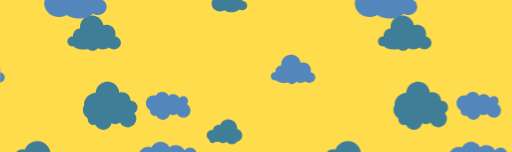
t = 0.00 s
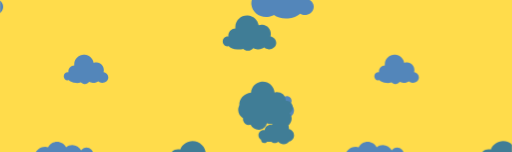
t = 1.67 s
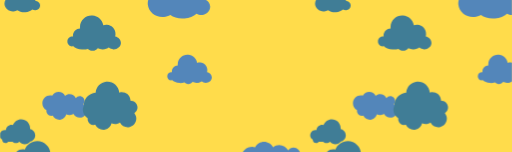
t = 3.33 s
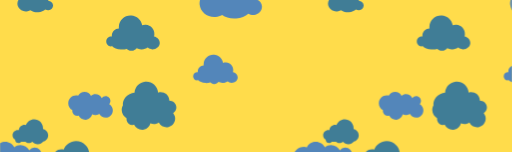
t = 3.75 s
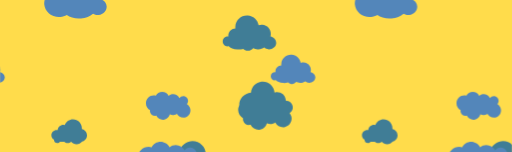
t = 5.00 s
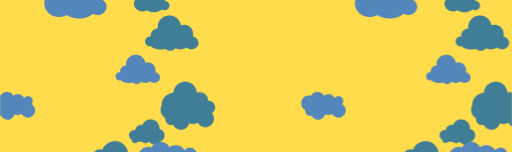
t = 7.50 s

The animated SVG that drew these frames (rendered in a browser with its animation timeline set to each time). Animation: 49 SMIL elements (animateTransform=49); one cycle of 10.00 s, repeats indefinitely.

<svg xmlns="http://www.w3.org/2000/svg" xmlns:xlink="http://www.w3.org/1999/xlink" style="margin:auto;background:#ffdc4b;display:block;z-index:1;position:relative" width="1084" height="322" preserveAspectRatio="xMidYMid" viewBox="0 0 1084 322">
<defs>
  <pattern id="pid-0.4910121398967504" x="0" y="0" width="657.9200000000001" height="657.9200000000001" patternUnits="userSpaceOnUse">
    <g transform="scale(2.5700000000000003)"><g>
<path d="M94.6,56.2c-1-4.2-3.7-7.6-7.2-9.5c1.6-1.7,2.7-4.1,2.7-6.7c0-5.4-4.4-9.7-9.7-9.7c-3.2,0-6.1,1.6-7.8,4 c-2.5-4.5-7.3-7.6-12.8-7.6c-3.4,0-6.4,1.1-8.9,3.1c-2.4-4.7-7.3-7.9-13-7.9c-5.6,0-10.5,3.2-12.9,7.8c-1.3-0.3-2.7-0.6-4.1-0.6 C12.1,29.1,5,36.1,5,44.9c0,6,3.4,11.3,8.3,13.9c-0.2,1.3-0.2,2.6,0.1,3.9c1.2,5.3,6.5,8.6,11.8,7.4c0.3-0.1,0.6-0.1,0.8-0.2 c2.9,6,9.6,9.5,16.4,8c5.5-1.3,9.6-5.5,10.9-10.6c2.8,1.3,6.1,1.7,9.4,1c1.8-0.4,3.4-1.1,4.8-2.1c3,5.7,9.6,9,16.2,7.5 C91.5,71.9,96.4,64,94.6,56.2z" fill="#407d96" transform="translate(-291.6633979248552, 187.9273712681238) scale(0.3266666666666667) translate(-36, -24)"></path>
  <animateTransform attributeName="transform" type="translate" keyTimes="0;1" repeatCount="indefinite" dur="10s" values="0;256"></animateTransform>
</g><g>
<path d="M94.6,56.2c-1-4.2-3.7-7.6-7.2-9.5c1.6-1.7,2.7-4.1,2.7-6.7c0-5.4-4.4-9.7-9.7-9.7c-3.2,0-6.1,1.6-7.8,4 c-2.5-4.5-7.3-7.6-12.8-7.6c-3.4,0-6.4,1.1-8.9,3.1c-2.4-4.7-7.3-7.9-13-7.9c-5.6,0-10.5,3.2-12.9,7.8c-1.3-0.3-2.7-0.6-4.1-0.6 C12.1,29.1,5,36.1,5,44.9c0,6,3.4,11.3,8.3,13.9c-0.2,1.3-0.2,2.6,0.1,3.9c1.2,5.3,6.5,8.6,11.8,7.4c0.3-0.1,0.6-0.1,0.8-0.2 c2.9,6,9.6,9.5,16.4,8c5.5-1.3,9.6-5.5,10.9-10.6c2.8,1.3,6.1,1.7,9.4,1c1.8-0.4,3.4-1.1,4.8-2.1c3,5.7,9.6,9,16.2,7.5 C91.5,71.9,96.4,64,94.6,56.2z" fill="#407d96" transform="translate(220.3366020751448, 187.9273712681238) scale(0.3266666666666667) translate(-36, -24)"></path>
  <animateTransform attributeName="transform" type="translate" keyTimes="0;1" repeatCount="indefinite" dur="10s" values="0;256"></animateTransform>
</g><g>
<path d="M94.6,56.2c-1-4.2-3.7-7.6-7.2-9.5c1.6-1.7,2.7-4.1,2.7-6.7c0-5.4-4.4-9.7-9.7-9.7c-3.2,0-6.1,1.6-7.8,4 c-2.5-4.5-7.3-7.6-12.8-7.6c-3.4,0-6.4,1.1-8.9,3.1c-2.4-4.7-7.3-7.9-13-7.9c-5.6,0-10.5,3.2-12.9,7.8c-1.3-0.3-2.7-0.6-4.1-0.6 C12.1,29.1,5,36.1,5,44.9c0,6,3.4,11.3,8.3,13.9c-0.2,1.3-0.2,2.6,0.1,3.9c1.2,5.3,6.5,8.6,11.8,7.4c0.3-0.1,0.6-0.1,0.8-0.2 c2.9,6,9.6,9.5,16.4,8c5.5-1.3,9.6-5.5,10.9-10.6c2.8,1.3,6.1,1.7,9.4,1c1.8-0.4,3.4-1.1,4.8-2.1c3,5.7,9.6,9,16.2,7.5 C91.5,71.9,96.4,64,94.6,56.2z" fill="#407d96" transform="translate(-35.66339792485519, 187.9273712681238) scale(0.3266666666666667) translate(-36, -24)"></path>
  <animateTransform attributeName="transform" type="translate" keyTimes="0;1" repeatCount="indefinite" dur="10s" values="0;256"></animateTransform>
</g><g>
<path d="M85.3,55.6c0.3-1.1,0.5-2.2,0.6-3.4c0.5-8.5-6-15.7-14.5-16.2c-2.1-0.1-4.2,0.2-6,0.9c-1.5-8.9-9-16-18.4-16.5 C36.1,19.7,26.8,28,26.2,38.9c-0.1,1.1,0,2.3,0.1,3.3c-6.3,0.1-11.6,5-11.9,11.4c0,0.8,0,1.5,0.1,2.2c-0.3,0-0.5-0.1-0.8-0.1 C9.2,55.6,5.3,59,5,63.6s3.2,8.4,7.8,8.7c0.8,0,1.5,0,2.2-0.2c2.5,2.9,8,5.1,14.6,5.5c3.7,0.2,7.2-0.2,10-1.1 c1.7,1.8,4.3,3.1,7.3,3.2c4,0.2,7.5-1.6,9.3-4.3c2.1,1,4.6,1.7,7.4,1.9c4.5,0.3,8.6-1,11.1-3c2,1.7,4.6,2.8,7.6,3 C89,77.6,94.6,73,95,67C95.3,61.5,91.1,56.7,85.3,55.6z" fill="#407d96" transform="translate(174.71737015845036, 203.98153288732755) scale(0.3266666666666667) translate(-36, -24)"></path>
  <animateTransform attributeName="transform" type="translate" keyTimes="0;1" repeatCount="indefinite" dur="10s" values="0;256"></animateTransform>
</g><g>
<path d="M85.3,55.6c0.3-1.1,0.5-2.2,0.6-3.4c0.5-8.5-6-15.7-14.5-16.2c-2.1-0.1-4.2,0.2-6,0.9c-1.5-8.9-9-16-18.4-16.5 C36.1,19.7,26.8,28,26.2,38.9c-0.1,1.1,0,2.3,0.1,3.3c-6.3,0.1-11.6,5-11.9,11.4c0,0.8,0,1.5,0.1,2.2c-0.3,0-0.5-0.1-0.8-0.1 C9.2,55.6,5.3,59,5,63.6s3.2,8.4,7.8,8.7c0.8,0,1.5,0,2.2-0.2c2.5,2.9,8,5.1,14.6,5.5c3.7,0.2,7.2-0.2,10-1.1 c1.7,1.8,4.3,3.1,7.3,3.2c4,0.2,7.5-1.6,9.3-4.3c2.1,1,4.6,1.7,7.4,1.9c4.5,0.3,8.6-1,11.1-3c2,1.7,4.6,2.8,7.6,3 C89,77.6,94.6,73,95,67C95.3,61.5,91.1,56.7,85.3,55.6z" fill="#407d96" transform="translate(-81.28262984154964, 203.98153288732755) scale(0.3266666666666667) translate(-36, -24)"></path>
  <animateTransform attributeName="transform" type="translate" keyTimes="0;1" repeatCount="indefinite" dur="10s" values="0;256"></animateTransform>
</g><g>
<path d="M95,62.4c-0.5-5.9-5.7-10.3-11.9-10.5c0-0.6,0-1.2,0-1.8c-0.7-7.6-7.9-13.1-16.1-12.4c-0.9,0.1-1.9,0.3-2.7,0.5 c0-0.1,0-0.2,0-0.2c-1-10.9-10.7-19-21.6-18c-9.8,0.9-17.3,8.8-18,18.3C12.8,39.5,4.1,49.2,5.1,60C6.1,71,16.5,79,28.4,77.9 c3.4-0.3,6.4-1.3,9.2-2.8c5,3.7,12.4,5.7,20.5,4.9c6.9-0.6,13.1-3.2,17.3-6.8c2.3,1.4,5.2,2.2,8.2,1.9C90.4,74.4,95.5,68.8,95,62.4z" fill="#407d96" transform="translate(184.37993969654963, 247.7831578637759) scale(0.3266666666666667) translate(-36, -24)"></path>
  <animateTransform attributeName="transform" type="translate" keyTimes="0;1" repeatCount="indefinite" dur="10s" values="0;256"></animateTransform>
</g><g>
<path d="M95,62.4c-0.5-5.9-5.7-10.3-11.9-10.5c0-0.6,0-1.2,0-1.8c-0.7-7.6-7.9-13.1-16.1-12.4c-0.9,0.1-1.9,0.3-2.7,0.5 c0-0.1,0-0.2,0-0.2c-1-10.9-10.7-19-21.6-18c-9.8,0.9-17.3,8.8-18,18.3C12.8,39.5,4.1,49.2,5.1,60C6.1,71,16.5,79,28.4,77.9 c3.4-0.3,6.4-1.3,9.2-2.8c5,3.7,12.4,5.7,20.5,4.9c6.9-0.6,13.1-3.2,17.3-6.8c2.3,1.4,5.2,2.2,8.2,1.9C90.4,74.4,95.5,68.8,95,62.4z" fill="#407d96" transform="translate(184.37993969654963, -8.216842136224102) scale(0.3266666666666667) translate(-36, -24)"></path>
  <animateTransform attributeName="transform" type="translate" keyTimes="0;1" repeatCount="indefinite" dur="10s" values="0;256"></animateTransform>
</g><g>
<path d="M95,62.4c-0.5-5.9-5.7-10.3-11.9-10.5c0-0.6,0-1.2,0-1.8c-0.7-7.6-7.9-13.1-16.1-12.4c-0.9,0.1-1.9,0.3-2.7,0.5 c0-0.1,0-0.2,0-0.2c-1-10.9-10.7-19-21.6-18c-9.8,0.9-17.3,8.8-18,18.3C12.8,39.5,4.1,49.2,5.1,60C6.1,71,16.5,79,28.4,77.9 c3.4-0.3,6.4-1.3,9.2-2.8c5,3.7,12.4,5.7,20.5,4.9c6.9-0.6,13.1-3.2,17.3-6.8c2.3,1.4,5.2,2.2,8.2,1.9C90.4,74.4,95.5,68.8,95,62.4z" fill="#407d96" transform="translate(-71.62006030345037, 247.7831578637759) scale(0.3266666666666667) translate(-36, -24)"></path>
  <animateTransform attributeName="transform" type="translate" keyTimes="0;1" repeatCount="indefinite" dur="10s" values="0;256"></animateTransform>
</g><g>
<path d="M95,62.4c-0.5-5.9-5.7-10.3-11.9-10.5c0-0.6,0-1.2,0-1.8c-0.7-7.6-7.9-13.1-16.1-12.4c-0.9,0.1-1.9,0.3-2.7,0.5 c0-0.1,0-0.2,0-0.2c-1-10.9-10.7-19-21.6-18c-9.8,0.9-17.3,8.8-18,18.3C12.8,39.5,4.1,49.2,5.1,60C6.1,71,16.5,79,28.4,77.9 c3.4-0.3,6.4-1.3,9.2-2.8c5,3.7,12.4,5.7,20.5,4.9c6.9-0.6,13.1-3.2,17.3-6.8c2.3,1.4,5.2,2.2,8.2,1.9C90.4,74.4,95.5,68.8,95,62.4z" fill="#407d96" transform="translate(-71.62006030345037, -8.216842136224102) scale(0.3266666666666667) translate(-36, -24)"></path>
  <animateTransform attributeName="transform" type="translate" keyTimes="0;1" repeatCount="indefinite" dur="10s" values="0;256"></animateTransform>
</g><g>
<path d="M95,62.1c0-7.9-5.6-14.5-13.1-15.9C82,45.4,82,44.7,82,44c0-12.3-10-22.3-22.3-22.3c-9.5,0-17.7,6-20.8,14.4 c-1.2-0.3-2.4-0.5-3.7-0.5c-7.6,0-13.8,5.9-14.3,13.3c-0.9-0.2-1.9-0.3-2.8-0.3c-7.2,0-13,5.8-13,13c0,4.8,2.6,9,6.5,11.2 c0,0.1,0,0.1,0,0.2c0,4.7,3.8,8.5,8.5,8.5c2.7,0,5.1-1.3,6.7-3.2c0.1,0,0.2,0,0.3,0h10.4c2.4,2,5.4,3.2,8.7,3.2s6.4-1.2,8.7-3.2h0.2 c3.3,3.8,8.2,6.2,13.6,6.2c5.6,0,10.7-2.6,14-6.6C89.6,76.2,95,69.8,95,62.1z" fill="#407d96" transform="translate(180.3430781358814, 99.1698342212282) scale(0.3266666666666667) translate(-36, -24)"></path>
  <animateTransform attributeName="transform" type="translate" keyTimes="0;1" repeatCount="indefinite" dur="10s" values="0;256"></animateTransform>
</g><g>
<path d="M95,62.1c0-7.9-5.6-14.5-13.1-15.9C82,45.4,82,44.7,82,44c0-12.3-10-22.3-22.3-22.3c-9.5,0-17.7,6-20.8,14.4 c-1.2-0.3-2.4-0.5-3.7-0.5c-7.6,0-13.8,5.9-14.3,13.3c-0.9-0.2-1.9-0.3-2.8-0.3c-7.2,0-13,5.8-13,13c0,4.8,2.6,9,6.5,11.2 c0,0.1,0,0.1,0,0.2c0,4.7,3.8,8.5,8.5,8.5c2.7,0,5.1-1.3,6.7-3.2c0.1,0,0.2,0,0.3,0h10.4c2.4,2,5.4,3.2,8.7,3.2s6.4-1.2,8.7-3.2h0.2 c3.3,3.8,8.2,6.2,13.6,6.2c5.6,0,10.7-2.6,14-6.6C89.6,76.2,95,69.8,95,62.1z" fill="#407d96" transform="translate(-75.6569218641186, 99.1698342212282) scale(0.3266666666666667) translate(-36, -24)"></path>
  <animateTransform attributeName="transform" type="translate" keyTimes="0;1" repeatCount="indefinite" dur="10s" values="0;256"></animateTransform>
</g><g>
<path d="M94.6,56.2c-1-4.2-3.7-7.6-7.2-9.5c1.6-1.7,2.7-4.1,2.7-6.7c0-5.4-4.4-9.7-9.7-9.7c-3.2,0-6.1,1.6-7.8,4 c-2.5-4.5-7.3-7.6-12.8-7.6c-3.4,0-6.4,1.1-8.9,3.1c-2.4-4.7-7.3-7.9-13-7.9c-5.6,0-10.5,3.2-12.9,7.8c-1.3-0.3-2.7-0.6-4.1-0.6 C12.1,29.1,5,36.1,5,44.9c0,6,3.4,11.3,8.3,13.9c-0.2,1.3-0.2,2.6,0.1,3.9c1.2,5.3,6.5,8.6,11.8,7.4c0.3-0.1,0.6-0.1,0.8-0.2 c2.9,6,9.6,9.5,16.4,8c5.5-1.3,9.6-5.5,10.9-10.6c2.8,1.3,6.1,1.7,9.4,1c1.8-0.4,3.4-1.1,4.8-2.1c3,5.7,9.6,9,16.2,7.5 C91.5,71.9,96.4,64,94.6,56.2z" fill="#5386ba" transform="translate(132.81089254623782, 76.56642668955897) scale(0.4083333333333333) translate(-36, -24)"></path>
  <animateTransform attributeName="transform" type="translate" keyTimes="0;1" repeatCount="indefinite" dur="5s" values="0;256"></animateTransform>
</g><g>
<path d="M94.6,56.2c-1-4.2-3.7-7.6-7.2-9.5c1.6-1.7,2.7-4.1,2.7-6.7c0-5.4-4.4-9.7-9.7-9.7c-3.2,0-6.1,1.6-7.8,4 c-2.5-4.5-7.3-7.6-12.8-7.6c-3.4,0-6.4,1.1-8.9,3.1c-2.4-4.7-7.3-7.9-13-7.9c-5.6,0-10.5,3.2-12.9,7.8c-1.3-0.3-2.7-0.6-4.1-0.6 C12.1,29.1,5,36.1,5,44.9c0,6,3.4,11.3,8.3,13.9c-0.2,1.3-0.2,2.6,0.1,3.9c1.2,5.3,6.5,8.6,11.8,7.4c0.3-0.1,0.6-0.1,0.8-0.2 c2.9,6,9.6,9.5,16.4,8c5.5-1.3,9.6-5.5,10.9-10.6c2.8,1.3,6.1,1.7,9.4,1c1.8-0.4,3.4-1.1,4.8-2.1c3,5.7,9.6,9,16.2,7.5 C91.5,71.9,96.4,64,94.6,56.2z" fill="#5386ba" transform="translate(-123.18910745376218, 76.56642668955897) scale(0.4083333333333333) translate(-36, -24)"></path>
  <animateTransform attributeName="transform" type="translate" keyTimes="0;1" repeatCount="indefinite" dur="5s" values="0;256"></animateTransform>
</g><g>
<path d="M85.3,55.6c0.3-1.1,0.5-2.2,0.6-3.4c0.5-8.5-6-15.7-14.5-16.2c-2.1-0.1-4.2,0.2-6,0.9c-1.5-8.9-9-16-18.4-16.5 C36.1,19.7,26.8,28,26.2,38.9c-0.1,1.1,0,2.3,0.1,3.3c-6.3,0.1-11.6,5-11.9,11.4c0,0.8,0,1.5,0.1,2.2c-0.3,0-0.5-0.1-0.8-0.1 C9.2,55.6,5.3,59,5,63.6s3.2,8.4,7.8,8.7c0.8,0,1.5,0,2.2-0.2c2.5,2.9,8,5.1,14.6,5.5c3.7,0.2,7.2-0.2,10-1.1 c1.7,1.8,4.3,3.1,7.3,3.2c4,0.2,7.5-1.6,9.3-4.3c2.1,1,4.6,1.7,7.4,1.9c4.5,0.3,8.6-1,11.1-3c2,1.7,4.6,2.8,7.6,3 C89,77.6,94.6,73,95,67C95.3,61.5,91.1,56.7,85.3,55.6z" fill="#5386ba" transform="translate(-276.25521422906326, 46.51863213406915) scale(0.4083333333333333) translate(-36, -24)"></path>
  <animateTransform attributeName="transform" type="translate" keyTimes="0;1" repeatCount="indefinite" dur="5s" values="0;256"></animateTransform>
</g><g>
<path d="M85.3,55.6c0.3-1.1,0.5-2.2,0.6-3.4c0.5-8.5-6-15.7-14.5-16.2c-2.1-0.1-4.2,0.2-6,0.9c-1.5-8.9-9-16-18.4-16.5 C36.1,19.7,26.8,28,26.2,38.9c-0.1,1.1,0,2.3,0.1,3.3c-6.3,0.1-11.6,5-11.9,11.4c0,0.8,0,1.5,0.1,2.2c-0.3,0-0.5-0.1-0.8-0.1 C9.2,55.6,5.3,59,5,63.6s3.2,8.4,7.8,8.7c0.8,0,1.5,0,2.2-0.2c2.5,2.9,8,5.1,14.6,5.5c3.7,0.2,7.2-0.2,10-1.1 c1.7,1.8,4.3,3.1,7.3,3.2c4,0.2,7.5-1.6,9.3-4.3c2.1,1,4.6,1.7,7.4,1.9c4.5,0.3,8.6-1,11.1-3c2,1.7,4.6,2.8,7.6,3 C89,77.6,94.6,73,95,67C95.3,61.5,91.1,56.7,85.3,55.6z" fill="#5386ba" transform="translate(-276.25521422906326, 302.51863213406915) scale(0.4083333333333333) translate(-36, -24)"></path>
  <animateTransform attributeName="transform" type="translate" keyTimes="0;1" repeatCount="indefinite" dur="5s" values="0;256"></animateTransform>
</g><g>
<path d="M85.3,55.6c0.3-1.1,0.5-2.2,0.6-3.4c0.5-8.5-6-15.7-14.5-16.2c-2.1-0.1-4.2,0.2-6,0.9c-1.5-8.9-9-16-18.4-16.5 C36.1,19.7,26.8,28,26.2,38.9c-0.1,1.1,0,2.3,0.1,3.3c-6.3,0.1-11.6,5-11.9,11.4c0,0.8,0,1.5,0.1,2.2c-0.3,0-0.5-0.1-0.8-0.1 C9.2,55.6,5.3,59,5,63.6s3.2,8.4,7.8,8.7c0.8,0,1.5,0,2.2-0.2c2.5,2.9,8,5.1,14.6,5.5c3.7,0.2,7.2-0.2,10-1.1 c1.7,1.8,4.3,3.1,7.3,3.2c4,0.2,7.5-1.6,9.3-4.3c2.1,1,4.6,1.7,7.4,1.9c4.5,0.3,8.6-1,11.1-3c2,1.7,4.6,2.8,7.6,3 C89,77.6,94.6,73,95,67C95.3,61.5,91.1,56.7,85.3,55.6z" fill="#5386ba" transform="translate(235.74478577093674, 46.51863213406915) scale(0.4083333333333333) translate(-36, -24)"></path>
  <animateTransform attributeName="transform" type="translate" keyTimes="0;1" repeatCount="indefinite" dur="5s" values="0;256"></animateTransform>
</g><g>
<path d="M85.3,55.6c0.3-1.1,0.5-2.2,0.6-3.4c0.5-8.5-6-15.7-14.5-16.2c-2.1-0.1-4.2,0.2-6,0.9c-1.5-8.9-9-16-18.4-16.5 C36.1,19.7,26.8,28,26.2,38.9c-0.1,1.1,0,2.3,0.1,3.3c-6.3,0.1-11.6,5-11.9,11.4c0,0.8,0,1.5,0.1,2.2c-0.3,0-0.5-0.1-0.8-0.1 C9.2,55.6,5.3,59,5,63.6s3.2,8.4,7.8,8.7c0.8,0,1.5,0,2.2-0.2c2.5,2.9,8,5.1,14.6,5.5c3.7,0.2,7.2-0.2,10-1.1 c1.7,1.8,4.3,3.1,7.3,3.2c4,0.2,7.5-1.6,9.3-4.3c2.1,1,4.6,1.7,7.4,1.9c4.5,0.3,8.6-1,11.1-3c2,1.7,4.6,2.8,7.6,3 C89,77.6,94.6,73,95,67C95.3,61.5,91.1,56.7,85.3,55.6z" fill="#5386ba" transform="translate(235.74478577093674, 302.51863213406915) scale(0.4083333333333333) translate(-36, -24)"></path>
  <animateTransform attributeName="transform" type="translate" keyTimes="0;1" repeatCount="indefinite" dur="5s" values="0;256"></animateTransform>
</g><g>
<path d="M85.3,55.6c0.3-1.1,0.5-2.2,0.6-3.4c0.5-8.5-6-15.7-14.5-16.2c-2.1-0.1-4.2,0.2-6,0.9c-1.5-8.9-9-16-18.4-16.5 C36.1,19.7,26.8,28,26.2,38.9c-0.1,1.1,0,2.3,0.1,3.3c-6.3,0.1-11.6,5-11.9,11.4c0,0.8,0,1.5,0.1,2.2c-0.3,0-0.5-0.1-0.8-0.1 C9.2,55.6,5.3,59,5,63.6s3.2,8.4,7.8,8.7c0.8,0,1.5,0,2.2-0.2c2.5,2.9,8,5.1,14.6,5.5c3.7,0.2,7.2-0.2,10-1.1 c1.7,1.8,4.3,3.1,7.3,3.2c4,0.2,7.5-1.6,9.3-4.3c2.1,1,4.6,1.7,7.4,1.9c4.5,0.3,8.6-1,11.1-3c2,1.7,4.6,2.8,7.6,3 C89,77.6,94.6,73,95,67C95.3,61.5,91.1,56.7,85.3,55.6z" fill="#5386ba" transform="translate(-20.255214229063256, 46.51863213406915) scale(0.4083333333333333) translate(-36, -24)"></path>
  <animateTransform attributeName="transform" type="translate" keyTimes="0;1" repeatCount="indefinite" dur="5s" values="0;256"></animateTransform>
</g><g>
<path d="M85.3,55.6c0.3-1.1,0.5-2.2,0.6-3.4c0.5-8.5-6-15.7-14.5-16.2c-2.1-0.1-4.2,0.2-6,0.9c-1.5-8.9-9-16-18.4-16.5 C36.1,19.7,26.8,28,26.2,38.9c-0.1,1.1,0,2.3,0.1,3.3c-6.3,0.1-11.6,5-11.9,11.4c0,0.8,0,1.5,0.1,2.2c-0.3,0-0.5-0.1-0.8-0.1 C9.2,55.6,5.3,59,5,63.6s3.2,8.4,7.8,8.7c0.8,0,1.5,0,2.2-0.2c2.5,2.9,8,5.1,14.6,5.5c3.7,0.2,7.2-0.2,10-1.1 c1.7,1.8,4.3,3.1,7.3,3.2c4,0.2,7.5-1.6,9.3-4.3c2.1,1,4.6,1.7,7.4,1.9c4.5,0.3,8.6-1,11.1-3c2,1.7,4.6,2.8,7.6,3 C89,77.6,94.6,73,95,67C95.3,61.5,91.1,56.7,85.3,55.6z" fill="#5386ba" transform="translate(-20.255214229063256, 302.51863213406915) scale(0.4083333333333333) translate(-36, -24)"></path>
  <animateTransform attributeName="transform" type="translate" keyTimes="0;1" repeatCount="indefinite" dur="5s" values="0;256"></animateTransform>
</g><g>
<path d="M95,62.4c-0.5-5.9-5.7-10.3-11.9-10.5c0-0.6,0-1.2,0-1.8c-0.7-7.6-7.9-13.1-16.1-12.4c-0.9,0.1-1.9,0.3-2.7,0.5 c0-0.1,0-0.2,0-0.2c-1-10.9-10.7-19-21.6-18c-9.8,0.9-17.3,8.8-18,18.3C12.8,39.5,4.1,49.2,5.1,60C6.1,71,16.5,79,28.4,77.9 c3.4-0.3,6.4-1.3,9.2-2.8c5,3.7,12.4,5.7,20.5,4.9c6.9-0.6,13.1-3.2,17.3-6.8c2.3,1.4,5.2,2.2,8.2,1.9C90.4,74.4,95.5,68.8,95,62.4z" fill="#5386ba" transform="translate(289.5449491373948, 213.72399457827282) scale(0.4083333333333333) translate(-36, -24)"></path>
  <animateTransform attributeName="transform" type="translate" keyTimes="0;1" repeatCount="indefinite" dur="5s" values="0;256"></animateTransform>
</g><g>
<path d="M95,62.4c-0.5-5.9-5.7-10.3-11.9-10.5c0-0.6,0-1.2,0-1.8c-0.7-7.6-7.9-13.1-16.1-12.4c-0.9,0.1-1.9,0.3-2.7,0.5 c0-0.1,0-0.2,0-0.2c-1-10.9-10.7-19-21.6-18c-9.8,0.9-17.3,8.8-18,18.3C12.8,39.5,4.1,49.2,5.1,60C6.1,71,16.5,79,28.4,77.9 c3.4-0.3,6.4-1.3,9.2-2.8c5,3.7,12.4,5.7,20.5,4.9c6.9-0.6,13.1-3.2,17.3-6.8c2.3,1.4,5.2,2.2,8.2,1.9C90.4,74.4,95.5,68.8,95,62.4z" fill="#5386ba" transform="translate(289.5449491373948, -42.27600542172718) scale(0.4083333333333333) translate(-36, -24)"></path>
  <animateTransform attributeName="transform" type="translate" keyTimes="0;1" repeatCount="indefinite" dur="5s" values="0;256"></animateTransform>
</g><g>
<path d="M95,62.4c-0.5-5.9-5.7-10.3-11.9-10.5c0-0.6,0-1.2,0-1.8c-0.7-7.6-7.9-13.1-16.1-12.4c-0.9,0.1-1.9,0.3-2.7,0.5 c0-0.1,0-0.2,0-0.2c-1-10.9-10.7-19-21.6-18c-9.8,0.9-17.3,8.8-18,18.3C12.8,39.5,4.1,49.2,5.1,60C6.1,71,16.5,79,28.4,77.9 c3.4-0.3,6.4-1.3,9.2-2.8c5,3.7,12.4,5.7,20.5,4.9c6.9-0.6,13.1-3.2,17.3-6.8c2.3,1.4,5.2,2.2,8.2,1.9C90.4,74.4,95.5,68.8,95,62.4z" fill="#5386ba" transform="translate(33.54494913739478, 213.72399457827282) scale(0.4083333333333333) translate(-36, -24)"></path>
  <animateTransform attributeName="transform" type="translate" keyTimes="0;1" repeatCount="indefinite" dur="5s" values="0;256"></animateTransform>
</g><g>
<path d="M95,62.4c-0.5-5.9-5.7-10.3-11.9-10.5c0-0.6,0-1.2,0-1.8c-0.7-7.6-7.9-13.1-16.1-12.4c-0.9,0.1-1.9,0.3-2.7,0.5 c0-0.1,0-0.2,0-0.2c-1-10.9-10.7-19-21.6-18c-9.8,0.9-17.3,8.8-18,18.3C12.8,39.5,4.1,49.2,5.1,60C6.1,71,16.5,79,28.4,77.9 c3.4-0.3,6.4-1.3,9.2-2.8c5,3.7,12.4,5.7,20.5,4.9c6.9-0.6,13.1-3.2,17.3-6.8c2.3,1.4,5.2,2.2,8.2,1.9C90.4,74.4,95.5,68.8,95,62.4z" fill="#5386ba" transform="translate(33.54494913739478, -42.27600542172718) scale(0.4083333333333333) translate(-36, -24)"></path>
  <animateTransform attributeName="transform" type="translate" keyTimes="0;1" repeatCount="indefinite" dur="5s" values="0;256"></animateTransform>
</g><g>
<path d="M95,62.4c-0.5-5.9-5.7-10.3-11.9-10.5c0-0.6,0-1.2,0-1.8c-0.7-7.6-7.9-13.1-16.1-12.4c-0.9,0.1-1.9,0.3-2.7,0.5 c0-0.1,0-0.2,0-0.2c-1-10.9-10.7-19-21.6-18c-9.8,0.9-17.3,8.8-18,18.3C12.8,39.5,4.1,49.2,5.1,60C6.1,71,16.5,79,28.4,77.9 c3.4-0.3,6.4-1.3,9.2-2.8c5,3.7,12.4,5.7,20.5,4.9c6.9-0.6,13.1-3.2,17.3-6.8c2.3,1.4,5.2,2.2,8.2,1.9C90.4,74.4,95.5,68.8,95,62.4z" fill="#5386ba" transform="translate(-222.45505086260522, 213.72399457827282) scale(0.4083333333333333) translate(-36, -24)"></path>
  <animateTransform attributeName="transform" type="translate" keyTimes="0;1" repeatCount="indefinite" dur="5s" values="0;256"></animateTransform>
</g><g>
<path d="M95,62.4c-0.5-5.9-5.7-10.3-11.9-10.5c0-0.6,0-1.2,0-1.8c-0.7-7.6-7.9-13.1-16.1-12.4c-0.9,0.1-1.9,0.3-2.7,0.5 c0-0.1,0-0.2,0-0.2c-1-10.9-10.7-19-21.6-18c-9.8,0.9-17.3,8.8-18,18.3C12.8,39.5,4.1,49.2,5.1,60C6.1,71,16.5,79,28.4,77.9 c3.4-0.3,6.4-1.3,9.2-2.8c5,3.7,12.4,5.7,20.5,4.9c6.9-0.6,13.1-3.2,17.3-6.8c2.3,1.4,5.2,2.2,8.2,1.9C90.4,74.4,95.5,68.8,95,62.4z" fill="#5386ba" transform="translate(-222.45505086260522, -42.27600542172718) scale(0.4083333333333333) translate(-36, -24)"></path>
  <animateTransform attributeName="transform" type="translate" keyTimes="0;1" repeatCount="indefinite" dur="5s" values="0;256"></animateTransform>
</g><g>
<path d="M95,62.1c0-7.9-5.6-14.5-13.1-15.9C82,45.4,82,44.7,82,44c0-12.3-10-22.3-22.3-22.3c-9.5,0-17.7,6-20.8,14.4 c-1.2-0.3-2.4-0.5-3.7-0.5c-7.6,0-13.8,5.9-14.3,13.3c-0.9-0.2-1.9-0.3-2.8-0.3c-7.2,0-13,5.8-13,13c0,4.8,2.6,9,6.5,11.2 c0,0.1,0,0.1,0,0.2c0,4.7,3.8,8.5,8.5,8.5c2.7,0,5.1-1.3,6.7-3.2c0.1,0,0.2,0,0.3,0h10.4c2.4,2,5.4,3.2,8.7,3.2s6.4-1.2,8.7-3.2h0.2 c3.3,3.8,8.2,6.2,13.6,6.2c5.6,0,10.7-2.6,14-6.6C89.6,76.2,95,69.8,95,62.1z" fill="#5386ba" transform="translate(212.4464454953087, 224.58666626978606) scale(0.4083333333333333) translate(-36, -24)"></path>
  <animateTransform attributeName="transform" type="translate" keyTimes="0;1" repeatCount="indefinite" dur="5s" values="0;256"></animateTransform>
</g><g>
<path d="M95,62.1c0-7.9-5.6-14.5-13.1-15.9C82,45.4,82,44.7,82,44c0-12.3-10-22.3-22.3-22.3c-9.5,0-17.7,6-20.8,14.4 c-1.2-0.3-2.4-0.5-3.7-0.5c-7.6,0-13.8,5.9-14.3,13.3c-0.9-0.2-1.9-0.3-2.8-0.3c-7.2,0-13,5.8-13,13c0,4.8,2.6,9,6.5,11.2 c0,0.1,0,0.1,0,0.2c0,4.7,3.8,8.5,8.5,8.5c2.7,0,5.1-1.3,6.7-3.2c0.1,0,0.2,0,0.3,0h10.4c2.4,2,5.4,3.2,8.7,3.2s6.4-1.2,8.7-3.2h0.2 c3.3,3.8,8.2,6.2,13.6,6.2c5.6,0,10.7-2.6,14-6.6C89.6,76.2,95,69.8,95,62.1z" fill="#5386ba" transform="translate(212.4464454953087, -31.413333730213935) scale(0.4083333333333333) translate(-36, -24)"></path>
  <animateTransform attributeName="transform" type="translate" keyTimes="0;1" repeatCount="indefinite" dur="5s" values="0;256"></animateTransform>
</g><g>
<path d="M95,62.1c0-7.9-5.6-14.5-13.1-15.9C82,45.4,82,44.7,82,44c0-12.3-10-22.3-22.3-22.3c-9.5,0-17.7,6-20.8,14.4 c-1.2-0.3-2.4-0.5-3.7-0.5c-7.6,0-13.8,5.9-14.3,13.3c-0.9-0.2-1.9-0.3-2.8-0.3c-7.2,0-13,5.8-13,13c0,4.8,2.6,9,6.5,11.2 c0,0.1,0,0.1,0,0.2c0,4.7,3.8,8.5,8.5,8.5c2.7,0,5.1-1.3,6.7-3.2c0.1,0,0.2,0,0.3,0h10.4c2.4,2,5.4,3.2,8.7,3.2s6.4-1.2,8.7-3.2h0.2 c3.3,3.8,8.2,6.2,13.6,6.2c5.6,0,10.7-2.6,14-6.6C89.6,76.2,95,69.8,95,62.1z" fill="#5386ba" transform="translate(-43.553554504691306, 224.58666626978606) scale(0.4083333333333333) translate(-36, -24)"></path>
  <animateTransform attributeName="transform" type="translate" keyTimes="0;1" repeatCount="indefinite" dur="5s" values="0;256"></animateTransform>
</g><g>
<path d="M95,62.1c0-7.9-5.6-14.5-13.1-15.9C82,45.4,82,44.7,82,44c0-12.3-10-22.3-22.3-22.3c-9.5,0-17.7,6-20.8,14.4 c-1.2-0.3-2.4-0.5-3.7-0.5c-7.6,0-13.8,5.9-14.3,13.3c-0.9-0.2-1.9-0.3-2.8-0.3c-7.2,0-13,5.8-13,13c0,4.8,2.6,9,6.5,11.2 c0,0.1,0,0.1,0,0.2c0,4.7,3.8,8.5,8.5,8.5c2.7,0,5.1-1.3,6.7-3.2c0.1,0,0.2,0,0.3,0h10.4c2.4,2,5.4,3.2,8.7,3.2s6.4-1.2,8.7-3.2h0.2 c3.3,3.8,8.2,6.2,13.6,6.2c5.6,0,10.7-2.6,14-6.6C89.6,76.2,95,69.8,95,62.1z" fill="#5386ba" transform="translate(-43.553554504691306, -31.413333730213935) scale(0.4083333333333333) translate(-36, -24)"></path>
  <animateTransform attributeName="transform" type="translate" keyTimes="0;1" repeatCount="indefinite" dur="5s" values="0;256"></animateTransform>
</g><g>
<path d="M94.6,56.2c-1-4.2-3.7-7.6-7.2-9.5c1.6-1.7,2.7-4.1,2.7-6.7c0-5.4-4.4-9.7-9.7-9.7c-3.2,0-6.1,1.6-7.8,4 c-2.5-4.5-7.3-7.6-12.8-7.6c-3.4,0-6.4,1.1-8.9,3.1c-2.4-4.7-7.3-7.9-13-7.9c-5.6,0-10.5,3.2-12.9,7.8c-1.3-0.3-2.7-0.6-4.1-0.6 C12.1,29.1,5,36.1,5,44.9c0,6,3.4,11.3,8.3,13.9c-0.2,1.3-0.2,2.6,0.1,3.9c1.2,5.3,6.5,8.6,11.8,7.4c0.3-0.1,0.6-0.1,0.8-0.2 c2.9,6,9.6,9.5,16.4,8c5.5-1.3,9.6-5.5,10.9-10.6c2.8,1.3,6.1,1.7,9.4,1c1.8-0.4,3.4-1.1,4.8-2.1c3,5.7,9.6,9,16.2,7.5 C91.5,71.9,96.4,64,94.6,56.2z" fill="#407d96" transform="translate(83.36860367382724, 80.40746732074552) scale(0.49) translate(-36, -24)"></path>
  <animateTransform attributeName="transform" type="translate" keyTimes="0;1" repeatCount="indefinite" dur="3.3333333333333335s" values="0;256"></animateTransform>
</g><g>
<path d="M94.6,56.2c-1-4.2-3.7-7.6-7.2-9.5c1.6-1.7,2.7-4.1,2.7-6.7c0-5.4-4.4-9.7-9.7-9.7c-3.2,0-6.1,1.6-7.8,4 c-2.5-4.5-7.3-7.6-12.8-7.6c-3.4,0-6.4,1.1-8.9,3.1c-2.4-4.7-7.3-7.9-13-7.9c-5.6,0-10.5,3.2-12.9,7.8c-1.3-0.3-2.7-0.6-4.1-0.6 C12.1,29.1,5,36.1,5,44.9c0,6,3.4,11.3,8.3,13.9c-0.2,1.3-0.2,2.6,0.1,3.9c1.2,5.3,6.5,8.6,11.8,7.4c0.3-0.1,0.6-0.1,0.8-0.2 c2.9,6,9.6,9.5,16.4,8c5.5-1.3,9.6-5.5,10.9-10.6c2.8,1.3,6.1,1.7,9.4,1c1.8-0.4,3.4-1.1,4.8-2.1c3,5.7,9.6,9,16.2,7.5 C91.5,71.9,96.4,64,94.6,56.2z" fill="#407d96" transform="translate(-172.63139632617276, 80.40746732074552) scale(0.49) translate(-36, -24)"></path>
  <animateTransform attributeName="transform" type="translate" keyTimes="0;1" repeatCount="indefinite" dur="3.3333333333333335s" values="0;256"></animateTransform>
</g><g>
<path d="M85.3,55.6c0.3-1.1,0.5-2.2,0.6-3.4c0.5-8.5-6-15.7-14.5-16.2c-2.1-0.1-4.2,0.2-6,0.9c-1.5-8.9-9-16-18.4-16.5 C36.1,19.7,26.8,28,26.2,38.9c-0.1,1.1,0,2.3,0.1,3.3c-6.3,0.1-11.6,5-11.9,11.4c0,0.8,0,1.5,0.1,2.2c-0.3,0-0.5-0.1-0.8-0.1 C9.2,55.6,5.3,59,5,63.6s3.2,8.4,7.8,8.7c0.8,0,1.5,0,2.2-0.2c2.5,2.9,8,5.1,14.6,5.5c3.7,0.2,7.2-0.2,10-1.1 c1.7,1.8,4.3,3.1,7.3,3.2c4,0.2,7.5-1.6,9.3-4.3c2.1,1,4.6,1.7,7.4,1.9c4.5,0.3,8.6-1,11.1-3c2,1.7,4.6,2.8,7.6,3 C89,77.6,94.6,73,95,67C95.3,61.5,91.1,56.7,85.3,55.6z" fill="#407d96" transform="translate(70.65131444515652, 14.527987514538893) scale(0.49) translate(-36, -24)"></path>
  <animateTransform attributeName="transform" type="translate" keyTimes="0;1" repeatCount="indefinite" dur="3.3333333333333335s" values="0;256"></animateTransform>
</g><g>
<path d="M85.3,55.6c0.3-1.1,0.5-2.2,0.6-3.4c0.5-8.5-6-15.7-14.5-16.2c-2.1-0.1-4.2,0.2-6,0.9c-1.5-8.9-9-16-18.4-16.5 C36.1,19.7,26.8,28,26.2,38.9c-0.1,1.1,0,2.3,0.1,3.3c-6.3,0.1-11.6,5-11.9,11.4c0,0.8,0,1.5,0.1,2.2c-0.3,0-0.5-0.1-0.8-0.1 C9.2,55.6,5.3,59,5,63.6s3.2,8.4,7.8,8.7c0.8,0,1.5,0,2.2-0.2c2.5,2.9,8,5.1,14.6,5.5c3.7,0.2,7.2-0.2,10-1.1 c1.7,1.8,4.3,3.1,7.3,3.2c4,0.2,7.5-1.6,9.3-4.3c2.1,1,4.6,1.7,7.4,1.9c4.5,0.3,8.6-1,11.1-3c2,1.7,4.6,2.8,7.6,3 C89,77.6,94.6,73,95,67C95.3,61.5,91.1,56.7,85.3,55.6z" fill="#407d96" transform="translate(70.65131444515652, 270.5279875145389) scale(0.49) translate(-36, -24)"></path>
  <animateTransform attributeName="transform" type="translate" keyTimes="0;1" repeatCount="indefinite" dur="3.3333333333333335s" values="0;256"></animateTransform>
</g><g>
<path d="M85.3,55.6c0.3-1.1,0.5-2.2,0.6-3.4c0.5-8.5-6-15.7-14.5-16.2c-2.1-0.1-4.2,0.2-6,0.9c-1.5-8.9-9-16-18.4-16.5 C36.1,19.7,26.8,28,26.2,38.9c-0.1,1.1,0,2.3,0.1,3.3c-6.3,0.1-11.6,5-11.9,11.4c0,0.8,0,1.5,0.1,2.2c-0.3,0-0.5-0.1-0.8-0.1 C9.2,55.6,5.3,59,5,63.6s3.2,8.4,7.8,8.7c0.8,0,1.5,0,2.2-0.2c2.5,2.9,8,5.1,14.6,5.5c3.7,0.2,7.2-0.2,10-1.1 c1.7,1.8,4.3,3.1,7.3,3.2c4,0.2,7.5-1.6,9.3-4.3c2.1,1,4.6,1.7,7.4,1.9c4.5,0.3,8.6-1,11.1-3c2,1.7,4.6,2.8,7.6,3 C89,77.6,94.6,73,95,67C95.3,61.5,91.1,56.7,85.3,55.6z" fill="#407d96" transform="translate(-185.34868555484348, 14.527987514538893) scale(0.49) translate(-36, -24)"></path>
  <animateTransform attributeName="transform" type="translate" keyTimes="0;1" repeatCount="indefinite" dur="3.3333333333333335s" values="0;256"></animateTransform>
</g><g>
<path d="M85.3,55.6c0.3-1.1,0.5-2.2,0.6-3.4c0.5-8.5-6-15.7-14.5-16.2c-2.1-0.1-4.2,0.2-6,0.9c-1.5-8.9-9-16-18.4-16.5 C36.1,19.7,26.8,28,26.2,38.9c-0.1,1.1,0,2.3,0.1,3.3c-6.3,0.1-11.6,5-11.9,11.4c0,0.8,0,1.5,0.1,2.2c-0.3,0-0.5-0.1-0.8-0.1 C9.2,55.6,5.3,59,5,63.6s3.2,8.4,7.8,8.7c0.8,0,1.5,0,2.2-0.2c2.5,2.9,8,5.1,14.6,5.5c3.7,0.2,7.2-0.2,10-1.1 c1.7,1.8,4.3,3.1,7.3,3.2c4,0.2,7.5-1.6,9.3-4.3c2.1,1,4.6,1.7,7.4,1.9c4.5,0.3,8.6-1,11.1-3c2,1.7,4.6,2.8,7.6,3 C89,77.6,94.6,73,95,67C95.3,61.5,91.1,56.7,85.3,55.6z" fill="#407d96" transform="translate(-185.34868555484348, 270.5279875145389) scale(0.49) translate(-36, -24)"></path>
  <animateTransform attributeName="transform" type="translate" keyTimes="0;1" repeatCount="indefinite" dur="3.3333333333333335s" values="0;256"></animateTransform>
</g><g>
<path d="M95,62.4c-0.5-5.9-5.7-10.3-11.9-10.5c0-0.6,0-1.2,0-1.8c-0.7-7.6-7.9-13.1-16.1-12.4c-0.9,0.1-1.9,0.3-2.7,0.5 c0-0.1,0-0.2,0-0.2c-1-10.9-10.7-19-21.6-18c-9.8,0.9-17.3,8.8-18,18.3C12.8,39.5,4.1,49.2,5.1,60C6.1,71,16.5,79,28.4,77.9 c3.4-0.3,6.4-1.3,9.2-2.8c5,3.7,12.4,5.7,20.5,4.9c6.9-0.6,13.1-3.2,17.3-6.8c2.3,1.4,5.2,2.2,8.2,1.9C90.4,74.4,95.5,68.8,95,62.4z" fill="#407d96" transform="translate(84.31206044244448, 69.30021261556345) scale(0.49) translate(-36, -24)"></path>
  <animateTransform attributeName="transform" type="translate" keyTimes="0;1" repeatCount="indefinite" dur="3.3333333333333335s" values="0;256"></animateTransform>
</g><g>
<path d="M95,62.4c-0.5-5.9-5.7-10.3-11.9-10.5c0-0.6,0-1.2,0-1.8c-0.7-7.6-7.9-13.1-16.1-12.4c-0.9,0.1-1.9,0.3-2.7,0.5 c0-0.1,0-0.2,0-0.2c-1-10.9-10.7-19-21.6-18c-9.8,0.9-17.3,8.8-18,18.3C12.8,39.5,4.1,49.2,5.1,60C6.1,71,16.5,79,28.4,77.9 c3.4-0.3,6.4-1.3,9.2-2.8c5,3.7,12.4,5.7,20.5,4.9c6.9-0.6,13.1-3.2,17.3-6.8c2.3,1.4,5.2,2.2,8.2,1.9C90.4,74.4,95.5,68.8,95,62.4z" fill="#407d96" transform="translate(-171.68793955755552, 69.30021261556345) scale(0.49) translate(-36, -24)"></path>
  <animateTransform attributeName="transform" type="translate" keyTimes="0;1" repeatCount="indefinite" dur="3.3333333333333335s" values="0;256"></animateTransform>
</g><g>
<path d="M95,62.1c0-7.9-5.6-14.5-13.1-15.9C82,45.4,82,44.7,82,44c0-12.3-10-22.3-22.3-22.3c-9.5,0-17.7,6-20.8,14.4 c-1.2-0.3-2.4-0.5-3.7-0.5c-7.6,0-13.8,5.9-14.3,13.3c-0.9-0.2-1.9-0.3-2.8-0.3c-7.2,0-13,5.8-13,13c0,4.8,2.6,9,6.5,11.2 c0,0.1,0,0.1,0,0.2c0,4.7,3.8,8.5,8.5,8.5c2.7,0,5.1-1.3,6.7-3.2c0.1,0,0.2,0,0.3,0h10.4c2.4,2,5.4,3.2,8.7,3.2s6.4-1.2,8.7-3.2h0.2 c3.3,3.8,8.2,6.2,13.6,6.2c5.6,0,10.7-2.6,14-6.6C89.6,76.2,95,69.8,95,62.1z" fill="#407d96" transform="translate(274.9770817724404, 117.32526050768342) scale(0.49) translate(-36, -24)"></path>
  <animateTransform attributeName="transform" type="translate" keyTimes="0;1" repeatCount="indefinite" dur="3.3333333333333335s" values="0;256"></animateTransform>
</g><g>
<path d="M95,62.1c0-7.9-5.6-14.5-13.1-15.9C82,45.4,82,44.7,82,44c0-12.3-10-22.3-22.3-22.3c-9.5,0-17.7,6-20.8,14.4 c-1.2-0.3-2.4-0.5-3.7-0.5c-7.6,0-13.8,5.9-14.3,13.3c-0.9-0.2-1.9-0.3-2.8-0.3c-7.2,0-13,5.8-13,13c0,4.8,2.6,9,6.5,11.2 c0,0.1,0,0.1,0,0.2c0,4.7,3.8,8.5,8.5,8.5c2.7,0,5.1-1.3,6.7-3.2c0.1,0,0.2,0,0.3,0h10.4c2.4,2,5.4,3.2,8.7,3.2s6.4-1.2,8.7-3.2h0.2 c3.3,3.8,8.2,6.2,13.6,6.2c5.6,0,10.7-2.6,14-6.6C89.6,76.2,95,69.8,95,62.1z" fill="#407d96" transform="translate(18.977081772440386, 117.32526050768342) scale(0.49) translate(-36, -24)"></path>
  <animateTransform attributeName="transform" type="translate" keyTimes="0;1" repeatCount="indefinite" dur="3.3333333333333335s" values="0;256"></animateTransform>
</g><g>
<path d="M95,62.1c0-7.9-5.6-14.5-13.1-15.9C82,45.4,82,44.7,82,44c0-12.3-10-22.3-22.3-22.3c-9.5,0-17.7,6-20.8,14.4 c-1.2-0.3-2.4-0.5-3.7-0.5c-7.6,0-13.8,5.9-14.3,13.3c-0.9-0.2-1.9-0.3-2.8-0.3c-7.2,0-13,5.8-13,13c0,4.8,2.6,9,6.5,11.2 c0,0.1,0,0.1,0,0.2c0,4.7,3.8,8.5,8.5,8.5c2.7,0,5.1-1.3,6.7-3.2c0.1,0,0.2,0,0.3,0h10.4c2.4,2,5.4,3.2,8.7,3.2s6.4-1.2,8.7-3.2h0.2 c3.3,3.8,8.2,6.2,13.6,6.2c5.6,0,10.7-2.6,14-6.6C89.6,76.2,95,69.8,95,62.1z" fill="#407d96" transform="translate(-237.02291822755961, 117.32526050768342) scale(0.49) translate(-36, -24)"></path>
  <animateTransform attributeName="transform" type="translate" keyTimes="0;1" repeatCount="indefinite" dur="3.3333333333333335s" values="0;256"></animateTransform>
</g><g>
<path d="M94.6,56.2c-1-4.2-3.7-7.6-7.2-9.5c1.6-1.7,2.7-4.1,2.7-6.7c0-5.4-4.4-9.7-9.7-9.7c-3.2,0-6.1,1.6-7.8,4 c-2.5-4.5-7.3-7.6-12.8-7.6c-3.4,0-6.4,1.1-8.9,3.1c-2.4-4.7-7.3-7.9-13-7.9c-5.6,0-10.5,3.2-12.9,7.8c-1.3-0.3-2.7-0.6-4.1-0.6 C12.1,29.1,5,36.1,5,44.9c0,6,3.4,11.3,8.3,13.9c-0.2,1.3-0.2,2.6,0.1,3.9c1.2,5.3,6.5,8.6,11.8,7.4c0.3-0.1,0.6-0.1,0.8-0.2 c2.9,6,9.6,9.5,16.4,8c5.5-1.3,9.6-5.5,10.9-10.6c2.8,1.3,6.1,1.7,9.4,1c1.8-0.4,3.4-1.1,4.8-2.1c3,5.7,9.6,9,16.2,7.5 C91.5,71.9,96.4,64,94.6,56.2z" fill="#5386ba" transform="translate(131.15374428688347, 118.05644231759572) scale(0.5716666666666667) translate(-36, -24)"></path>
  <animateTransform attributeName="transform" type="translate" keyTimes="0;1" repeatCount="indefinite" dur="2.5s" values="0;256"></animateTransform>
</g><g>
<path d="M94.6,56.2c-1-4.2-3.7-7.6-7.2-9.5c1.6-1.7,2.7-4.1,2.7-6.7c0-5.4-4.4-9.7-9.7-9.7c-3.2,0-6.1,1.6-7.8,4 c-2.5-4.5-7.3-7.6-12.8-7.6c-3.4,0-6.4,1.1-8.9,3.1c-2.4-4.7-7.3-7.9-13-7.9c-5.6,0-10.5,3.2-12.9,7.8c-1.3-0.3-2.7-0.6-4.1-0.6 C12.1,29.1,5,36.1,5,44.9c0,6,3.4,11.3,8.3,13.9c-0.2,1.3-0.2,2.6,0.1,3.9c1.2,5.3,6.5,8.6,11.8,7.4c0.3-0.1,0.6-0.1,0.8-0.2 c2.9,6,9.6,9.5,16.4,8c5.5-1.3,9.6-5.5,10.9-10.6c2.8,1.3,6.1,1.7,9.4,1c1.8-0.4,3.4-1.1,4.8-2.1c3,5.7,9.6,9,16.2,7.5 C91.5,71.9,96.4,64,94.6,56.2z" fill="#5386ba" transform="translate(-124.84625571311653, 118.05644231759572) scale(0.5716666666666667) translate(-36, -24)"></path>
  <animateTransform attributeName="transform" type="translate" keyTimes="0;1" repeatCount="indefinite" dur="2.5s" values="0;256"></animateTransform>
</g><g>
<path d="M85.3,55.6c0.3-1.1,0.5-2.2,0.6-3.4c0.5-8.5-6-15.7-14.5-16.2c-2.1-0.1-4.2,0.2-6,0.9c-1.5-8.9-9-16-18.4-16.5 C36.1,19.7,26.8,28,26.2,38.9c-0.1,1.1,0,2.3,0.1,3.3c-6.3,0.1-11.6,5-11.9,11.4c0,0.8,0,1.5,0.1,2.2c-0.3,0-0.5-0.1-0.8-0.1 C9.2,55.6,5.3,59,5,63.6s3.2,8.4,7.8,8.7c0.8,0,1.5,0,2.2-0.2c2.5,2.9,8,5.1,14.6,5.5c3.7,0.2,7.2-0.2,10-1.1 c1.7,1.8,4.3,3.1,7.3,3.2c4,0.2,7.5-1.6,9.3-4.3c2.1,1,4.6,1.7,7.4,1.9c4.5,0.3,8.6-1,11.1-3c2,1.7,4.6,2.8,7.6,3 C89,77.6,94.6,73,95,67C95.3,61.5,91.1,56.7,85.3,55.6z" fill="#5386ba" transform="translate(279.09115245846533, 170.33202496818893) scale(0.5716666666666667) translate(-36, -24)"></path>
  <animateTransform attributeName="transform" type="translate" keyTimes="0;1" repeatCount="indefinite" dur="2.5s" values="0;256"></animateTransform>
</g><g>
<path d="M85.3,55.6c0.3-1.1,0.5-2.2,0.6-3.4c0.5-8.5-6-15.7-14.5-16.2c-2.1-0.1-4.2,0.2-6,0.9c-1.5-8.9-9-16-18.4-16.5 C36.1,19.7,26.8,28,26.2,38.9c-0.1,1.1,0,2.3,0.1,3.3c-6.3,0.1-11.6,5-11.9,11.4c0,0.8,0,1.5,0.1,2.2c-0.3,0-0.5-0.1-0.8-0.1 C9.2,55.6,5.3,59,5,63.6s3.2,8.4,7.8,8.7c0.8,0,1.5,0,2.2-0.2c2.5,2.9,8,5.1,14.6,5.5c3.7,0.2,7.2-0.2,10-1.1 c1.7,1.8,4.3,3.1,7.3,3.2c4,0.2,7.5-1.6,9.3-4.3c2.1,1,4.6,1.7,7.4,1.9c4.5,0.3,8.6-1,11.1-3c2,1.7,4.6,2.8,7.6,3 C89,77.6,94.6,73,95,67C95.3,61.5,91.1,56.7,85.3,55.6z" fill="#5386ba" transform="translate(23.09115245846533, 170.33202496818893) scale(0.5716666666666667) translate(-36, -24)"></path>
  <animateTransform attributeName="transform" type="translate" keyTimes="0;1" repeatCount="indefinite" dur="2.5s" values="0;256"></animateTransform>
</g><g>
<path d="M85.3,55.6c0.3-1.1,0.5-2.2,0.6-3.4c0.5-8.5-6-15.7-14.5-16.2c-2.1-0.1-4.2,0.2-6,0.9c-1.5-8.9-9-16-18.4-16.5 C36.1,19.7,26.8,28,26.2,38.9c-0.1,1.1,0,2.3,0.1,3.3c-6.3,0.1-11.6,5-11.9,11.4c0,0.8,0,1.5,0.1,2.2c-0.3,0-0.5-0.1-0.8-0.1 C9.2,55.6,5.3,59,5,63.6s3.2,8.4,7.8,8.7c0.8,0,1.5,0,2.2-0.2c2.5,2.9,8,5.1,14.6,5.5c3.7,0.2,7.2-0.2,10-1.1 c1.7,1.8,4.3,3.1,7.3,3.2c4,0.2,7.5-1.6,9.3-4.3c2.1,1,4.6,1.7,7.4,1.9c4.5,0.3,8.6-1,11.1-3c2,1.7,4.6,2.8,7.6,3 C89,77.6,94.6,73,95,67C95.3,61.5,91.1,56.7,85.3,55.6z" fill="#5386ba" transform="translate(-232.90884754153467, 170.33202496818893) scale(0.5716666666666667) translate(-36, -24)"></path>
  <animateTransform attributeName="transform" type="translate" keyTimes="0;1" repeatCount="indefinite" dur="2.5s" values="0;256"></animateTransform>
</g><g>
<path d="M95,62.4c-0.5-5.9-5.7-10.3-11.9-10.5c0-0.6,0-1.2,0-1.8c-0.7-7.6-7.9-13.1-16.1-12.4c-0.9,0.1-1.9,0.3-2.7,0.5 c0-0.1,0-0.2,0-0.2c-1-10.9-10.7-19-21.6-18c-9.8,0.9-17.3,8.8-18,18.3C12.8,39.5,4.1,49.2,5.1,60C6.1,71,16.5,79,28.4,77.9 c3.4-0.3,6.4-1.3,9.2-2.8c5,3.7,12.4,5.7,20.5,4.9c6.9-0.6,13.1-3.2,17.3-6.8c2.3,1.4,5.2,2.2,8.2,1.9C90.4,74.4,95.5,68.8,95,62.4z" fill="#5386ba" transform="translate(54.05546704576369, 239.1455520986351) scale(0.5716666666666667) translate(-36, -24)"></path>
  <animateTransform attributeName="transform" type="translate" keyTimes="0;1" repeatCount="indefinite" dur="2.5s" values="0;256"></animateTransform>
</g><g>
<path d="M95,62.4c-0.5-5.9-5.7-10.3-11.9-10.5c0-0.6,0-1.2,0-1.8c-0.7-7.6-7.9-13.1-16.1-12.4c-0.9,0.1-1.9,0.3-2.7,0.5 c0-0.1,0-0.2,0-0.2c-1-10.9-10.7-19-21.6-18c-9.8,0.9-17.3,8.8-18,18.3C12.8,39.5,4.1,49.2,5.1,60C6.1,71,16.5,79,28.4,77.9 c3.4-0.3,6.4-1.3,9.2-2.8c5,3.7,12.4,5.7,20.5,4.9c6.9-0.6,13.1-3.2,17.3-6.8c2.3,1.4,5.2,2.2,8.2,1.9C90.4,74.4,95.5,68.8,95,62.4z" fill="#5386ba" transform="translate(54.05546704576369, -16.854447901364892) scale(0.5716666666666667) translate(-36, -24)"></path>
  <animateTransform attributeName="transform" type="translate" keyTimes="0;1" repeatCount="indefinite" dur="2.5s" values="0;256"></animateTransform>
</g><g>
<path d="M95,62.4c-0.5-5.9-5.7-10.3-11.9-10.5c0-0.6,0-1.2,0-1.8c-0.7-7.6-7.9-13.1-16.1-12.4c-0.9,0.1-1.9,0.3-2.7,0.5 c0-0.1,0-0.2,0-0.2c-1-10.9-10.7-19-21.6-18c-9.8,0.9-17.3,8.8-18,18.3C12.8,39.5,4.1,49.2,5.1,60C6.1,71,16.5,79,28.4,77.9 c3.4-0.3,6.4-1.3,9.2-2.8c5,3.7,12.4,5.7,20.5,4.9c6.9-0.6,13.1-3.2,17.3-6.8c2.3,1.4,5.2,2.2,8.2,1.9C90.4,74.4,95.5,68.8,95,62.4z" fill="#5386ba" transform="translate(-201.9445329542363, 239.1455520986351) scale(0.5716666666666667) translate(-36, -24)"></path>
  <animateTransform attributeName="transform" type="translate" keyTimes="0;1" repeatCount="indefinite" dur="2.5s" values="0;256"></animateTransform>
</g><g>
<path d="M95,62.4c-0.5-5.9-5.7-10.3-11.9-10.5c0-0.6,0-1.2,0-1.8c-0.7-7.6-7.9-13.1-16.1-12.4c-0.9,0.1-1.9,0.3-2.7,0.5 c0-0.1,0-0.2,0-0.2c-1-10.9-10.7-19-21.6-18c-9.8,0.9-17.3,8.8-18,18.3C12.8,39.5,4.1,49.2,5.1,60C6.1,71,16.5,79,28.4,77.9 c3.4-0.3,6.4-1.3,9.2-2.8c5,3.7,12.4,5.7,20.5,4.9c6.9-0.6,13.1-3.2,17.3-6.8c2.3,1.4,5.2,2.2,8.2,1.9C90.4,74.4,95.5,68.8,95,62.4z" fill="#5386ba" transform="translate(-201.9445329542363, -16.854447901364892) scale(0.5716666666666667) translate(-36, -24)"></path>
  <animateTransform attributeName="transform" type="translate" keyTimes="0;1" repeatCount="indefinite" dur="2.5s" values="0;256"></animateTransform>
</g></g>
  </pattern>
</defs>
<rect x="0" y="0" width="1084" height="322" fill="url(#pid-0.4910121398967504)"></rect>
</svg>